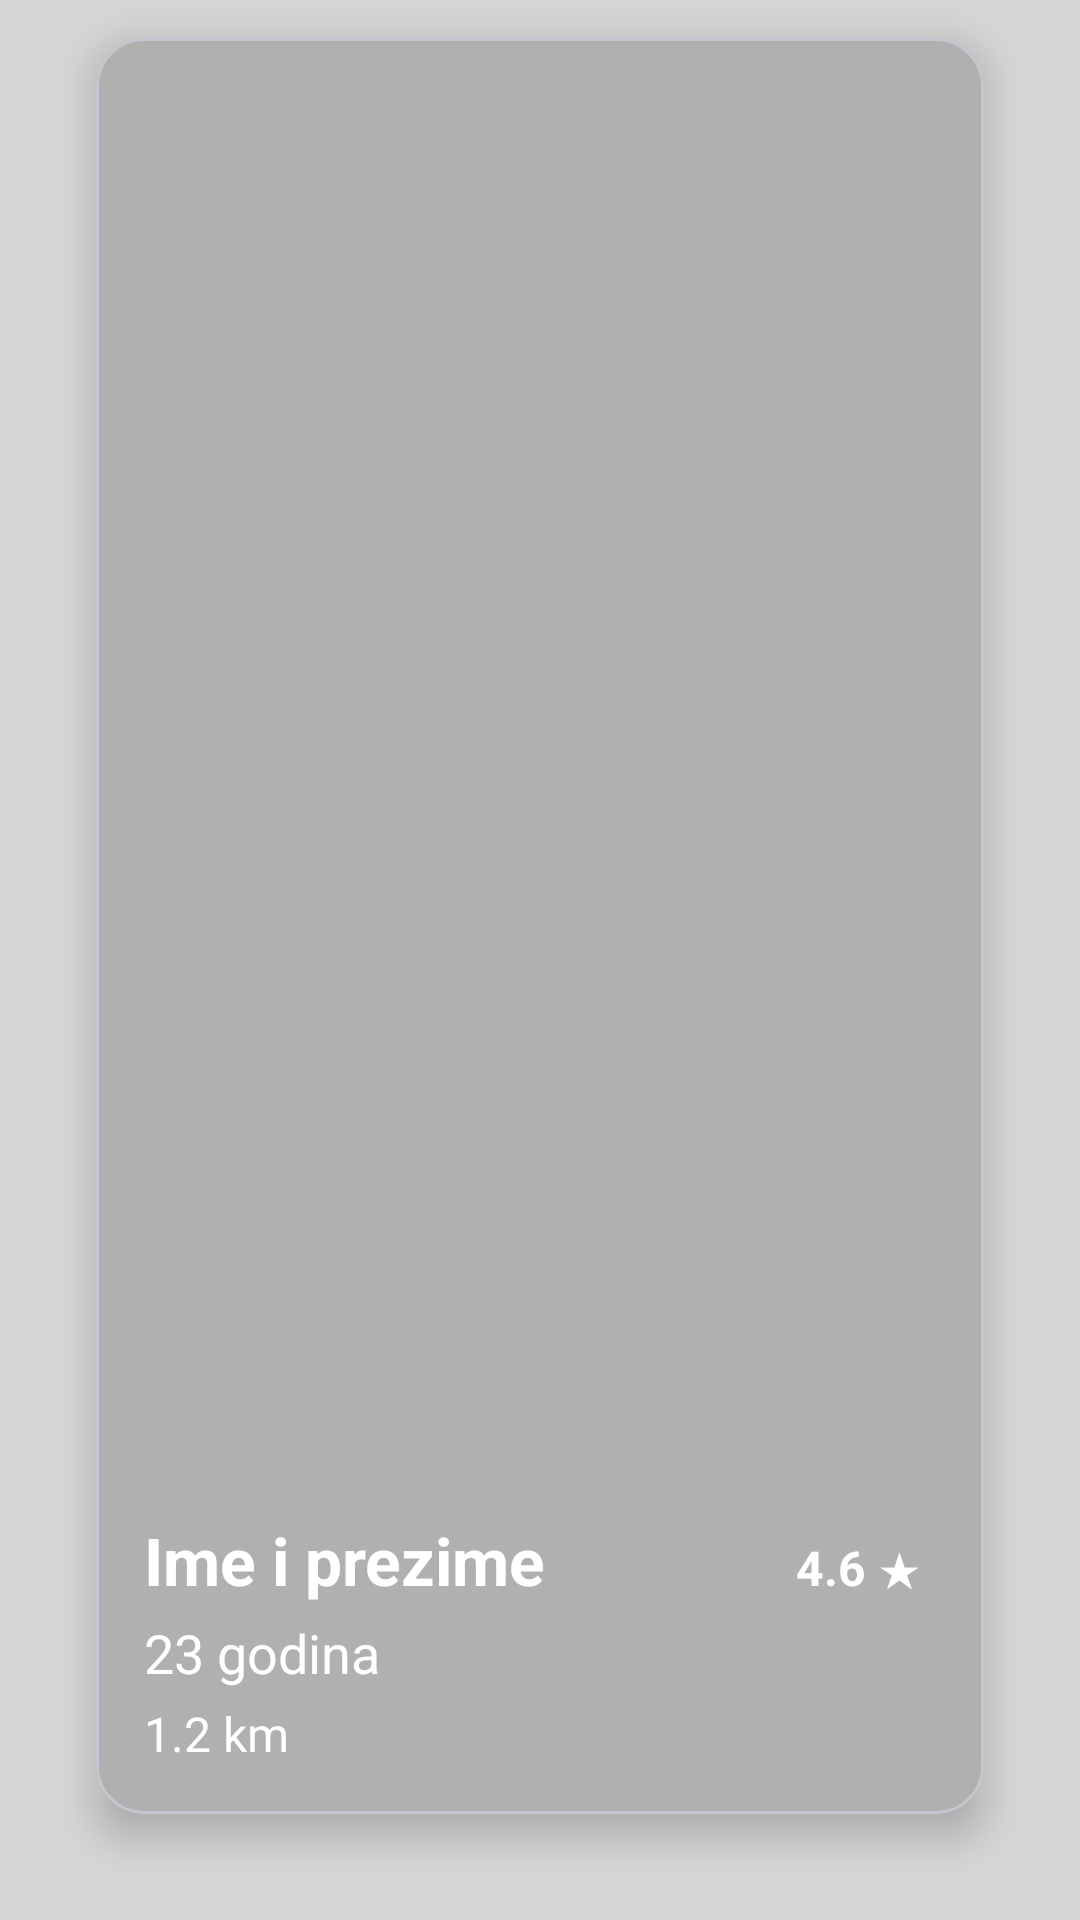

Layout XML and referenced resources for this Android screen:
<!-- AndroidManifest.xml: application theme Theme.RAMPU2506_padeler -->
<!-- res/layout/fragment_profile_card.xml -->
<?xml version="1.0" encoding="utf-8"?>
<androidx.constraintlayout.widget.ConstraintLayout
    xmlns:android="http://schemas.android.com/apk/res/android"
    xmlns:app="http://schemas.android.com/apk/res-auto"
    android:layout_width="match_parent"
    android:layout_height="match_parent"
    android:background="@color/background_color">

    <com.google.android.material.card.MaterialCardView
        android:id="@+id/cardContainer"
        android:layout_width="0dp"
        android:layout_height="0dp"
        app:cardCornerRadius="16dp"
        app:cardElevation="8dp"
        app:cardBackgroundColor="#B0B0B0"
        app:layout_constraintTop_toTopOf="parent"
        app:layout_constraintBottom_toBottomOf="parent"
        app:layout_constraintStart_toStartOf="parent"
        app:layout_constraintEnd_toEndOf="parent"
        app:layout_constraintVertical_bias="0.45"
        app:layout_constraintDimensionRatio="H, 1:2"
        android:layout_marginStart="32dp"
        android:layout_marginEnd="32dp"
        android:layout_marginBottom="20dp"
        android:clickable="true"
        android:focusable="true">

        <ImageView
            android:id="@+id/cProfileImage"
            android:layout_width="match_parent"
            android:layout_height="match_parent"
            android:scaleType="centerCrop"
            android:contentDescription="@null"
            android:src="@drawable/ic_profile_placeholder" />

        <LinearLayout
            android:id="@+id/cFront"
            android:layout_width="match_parent"
            android:layout_height="match_parent"
            android:orientation="vertical"
            android:gravity="bottom"
            android:padding="16dp">
                <TextView
                    android:id="@+id/cName"
                    android:layout_width="wrap_content"
                    android:layout_height="wrap_content"
                    android:text="@string/ime_i_prezime"
                    android:textColor="@android:color/white"
                    android:textStyle="bold"
                    android:textSize="22sp" />

                <TextView
                    android:id="@+id/cAge"
                    android:layout_width="wrap_content"
                    android:layout_height="wrap_content"
                    android:text="@string/_23_godina"
                    android:textColor="@android:color/white"
                    android:textSize="18sp"
                    android:layout_marginTop="4dp" />
                <TextView
                    android:id="@+id/cDistance"
                    android:layout_width="wrap_content"
                    android:layout_height="wrap_content"
                    android:text="@string/_1_2_km"
                    android:textColor="@android:color/white"
                    android:textSize="16sp"
                    android:layout_marginTop="4dp" />
        </LinearLayout>
        <LinearLayout
            android:id="@+id/cBack"
            android:layout_width="match_parent"
            android:layout_height="match_parent"
            android:orientation="vertical"
            android:gravity="center_vertical"
            android:padding="24dp"
            android:visibility="gone"
            android:background="#B0B0B0">
            <TextView
                android:layout_width="match_parent"
                android:layout_height="wrap_content"
                android:text="@string/about_player"
                android:textSize="22sp"
                android:textColor="@android:color/white"
                android:textStyle="bold"
                android:gravity="center"
                android:layout_marginBottom="16dp" />
            <LinearLayout
                android:layout_width="match_parent"
                android:layout_height="wrap_content"
                android:orientation="vertical">
                <TextView
                    android:layout_width="wrap_content"
                    android:layout_height="wrap_content"
                    android:text="@string/level_of_play"
                    android:textColor="@android:color/white"
                    android:textSize="16sp"
                    android:textStyle="bold"/>
                <TextView
                    android:id="@+id/cLevel"
                    android:layout_width="wrap_content"
                    android:layout_height="wrap_content"
                    android:text="@string/amaterski_level_igranja"
                    android:textColor="@android:color/white"
                    android:textSize="16sp"
                    android:layout_marginBottom="12dp"/>

                <TextView
                    android:layout_width="wrap_content"
                    android:layout_height="wrap_content"
                    android:text="@string/frequency"
                    android:textColor="@android:color/white"
                    android:textSize="16sp"
                    android:textStyle="bold"/>
                <TextView
                    android:id="@+id/cFrequency"
                    android:layout_width="wrap_content"
                    android:layout_height="wrap_content"
                    android:text="@string/_2_puta_tjedno"
                    android:textColor="@android:color/white"
                    android:textSize="18sp"
                    android:layout_marginBottom="12dp" />

                <TextView
                    android:layout_width="wrap_content"
                    android:layout_height="wrap_content"
                    android:text="@string/position"
                    android:textColor="@android:color/white"
                    android:textSize="16sp"
                    android:textStyle="bold"/>
                <TextView
                    android:id="@+id/cPosition"
                    android:layout_width="wrap_content"
                    android:layout_height="wrap_content"
                    android:text="@string/desno"
                    android:textColor="@android:color/white"
                    android:textSize="16sp"
                    android:layout_marginBottom="12dp" />
            </LinearLayout>
        </LinearLayout>
        <ImageView
            android:id="@+id/cLike"
            android:layout_width="100dp"
            android:layout_height="100dp"
            android:layout_gravity="center"
            android:src="@drawable/favorite"
            android:visibility="gone"
            android:alpha="0"
            android:contentDescription="@string/like"
            app:tint="@color/like_color"/>
        <ImageView
            android:id="@+id/cDislike"
            android:layout_width="100dp"
            android:layout_height="100dp"
            android:layout_gravity="center"
            android:src="@drawable/dislike"
            android:visibility="gone"
            android:alpha="0"
            android:contentDescription="@string/dislike"
            app:tint="@color/ui_color"/>

        <LinearLayout
            android:id="@+id/cRatingOverlay"
            android:layout_width="wrap_content"
            android:layout_height="wrap_content"
            android:layout_gravity="end|bottom"
            android:layout_marginBottom="65dp"
            android:layout_marginEnd="15dp"
            android:orientation="horizontal"
            android:gravity="center_vertical"
            android:padding="6dp"
            android:background="@android:color/transparent">

            <TextView
                android:id="@+id/cRatingValue"
                android:layout_width="wrap_content"
                android:layout_height="wrap_content"
                android:text="4.6"
                android:textColor="@android:color/white"
                android:textSize="16sp"
                android:textStyle="bold"/>

            <TextView
                android:id="@+id/cRatingStar"
                android:layout_width="wrap_content"
                android:layout_height="wrap_content"
                android:text=" ★"
                android:textColor="@android:color/white"
                android:textSize="16sp"/>
        </LinearLayout>

        <ImageButton
            android:id="@+id/btnFlipCard"
            android:layout_width="45dp"
            android:layout_height="40dp"
            android:layout_gravity="end|bottom"
            android:layout_margin="12dp"
            android:background="@android:color/transparent"
            android:contentDescription="@string/prika_i_dodatne_informacije"
            android:src="@drawable/info"
            app:tint="@android:color/white" />
    </com.google.android.material.card.MaterialCardView>

</androidx.constraintlayout.widget.ConstraintLayout>
<!-- resources referenced by this layout -->
<resources>
  <color name="background_color">#D6D6D6</color>
  <color name="like_color">#00E676</color>
  <color name="ui_color">#E50914</color>
  <string name="_1_2_km">1.2 km</string>
  <string name="_23_godina">23 godina</string>
  <string name="_2_puta_tjedno">2 puta tjedno</string>
  <string name="about_player">About player</string>
  <string name="amaterski_level_igranja">Amaterski level igranja</string>
  <string name="desno">Desno</string>
  <string name="dislike">Dislike</string>
  <string name="frequency">Frequency:</string>
  <string name="ime_i_prezime">Ime i prezime</string>
  <string name="level_of_play">Level of play:</string>
  <string name="like">Like</string>
  <string name="position">Position:</string>
  <string name="prika_i_dodatne_informacije">Prikaži dodatne informacije</string>
  <style name="Theme.RAMPU2506_padeler" parent="Base.Theme.RAMPU2506_padeler" />
  <style name="Base.Theme.RAMPU2506_padeler" parent="Theme.Material3.DayNight.NoActionBar">
          
          
      </style>
</resources>
